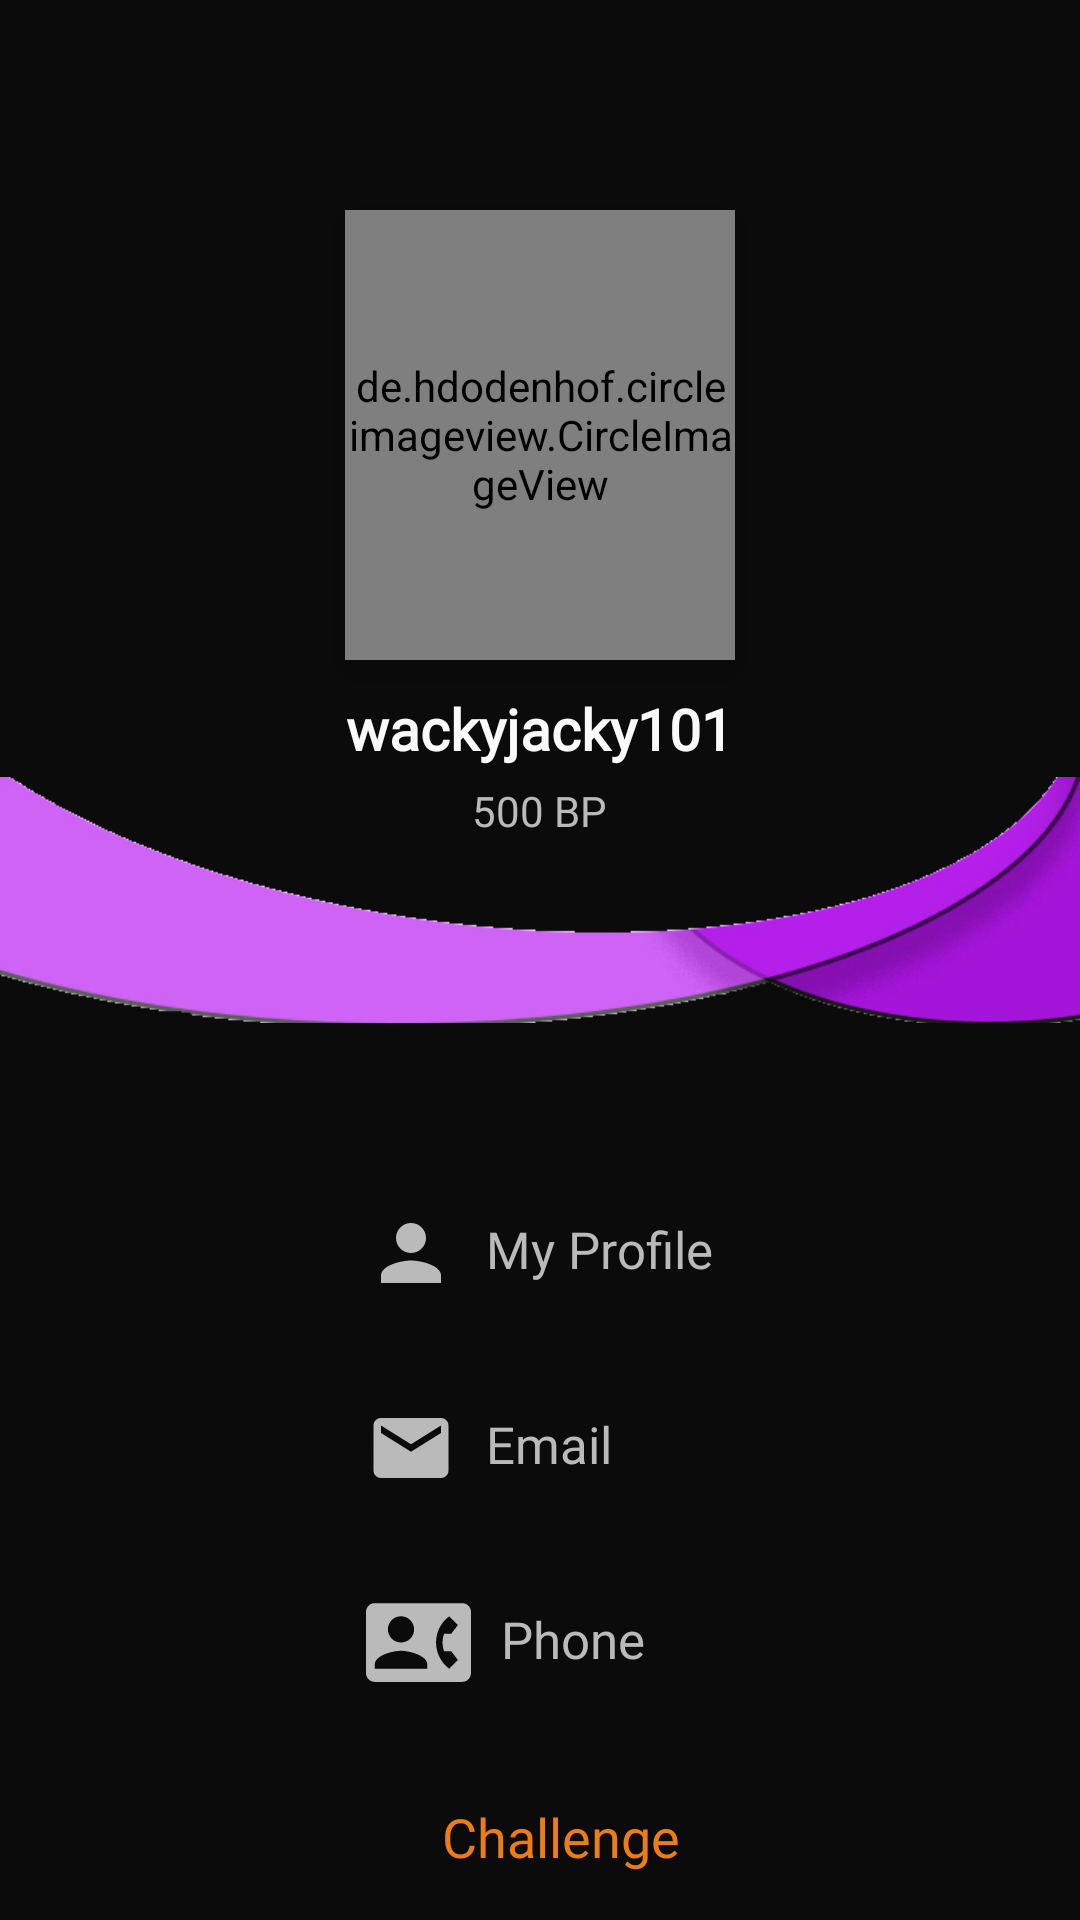

Layout XML and referenced resources for this Android screen:
<!-- AndroidManifest.xml: application theme AppTheme -->
<!-- res/layout/chmyprofile.xml -->
<?xml version="1.0" encoding="utf-8"?>
<FrameLayout xmlns:android="http://schemas.android.com/apk/res/android"
    android:layout_width="match_parent"
    android:layout_height="match_parent"
    android:background="@color/colorBg">
    >


    <RelativeLayout
        android:layout_width="match_parent"
        android:paddingTop="20dp"
        android:layout_height="match_parent">

        <de.hdodenhof.circleimageview.CircleImageView
            android:id="@+id/img_myprofile_Image"
            android:layout_width="130dp"
            android:layout_height="150dp"
            android:elevation="10dp"
            android:layout_marginTop="50dp"
            android:layout_centerHorizontal="true"
            android:src="@drawable/profile_picture" />

        <TextView
            android:id="@+id/tv_myprofile_username"
            android:layout_width="wrap_content"
            android:layout_height="wrap_content"
            android:layout_below="@id/img_myprofile_Image"
            android:layout_centerHorizontal="true"
            android:layout_marginTop="10dp"
            android:fontFamily="@font/oswald"
            android:textSize="19sp"
            android:text="wackyjacky101"
            android:textStyle="bold"
            android:textColor="@color/colorWhiteHeading" />

        <TextView
            android:id="@+id/tv_myprofile_game_points"
            android:layout_width="wrap_content"
            android:layout_height="wrap_content"
            android:text="500 BP"
            android:fontFamily="@font/oswald"
            android:textColor="@color/colorWhiteSub"
            android:layout_marginTop="5dp"
            android:layout_below="@id/tv_myprofile_username"
            android:layout_centerHorizontal="true"/>


        <LinearLayout
            android:layout_width="match_parent"
            android:layout_height="wrap_content"
            android:layout_below="@id/tv_myprofile_game_points"
            android:orientation="vertical"
            android:layout_marginTop="-30dp"
            >
            <ImageView
                android:layout_width="match_parent"
                android:layout_height="100dp"
                android:src="@drawable/profilewavy"/>

            <LinearLayout
                android:layout_width="wrap_content"
                android:layout_height="wrap_content"
                android:orientation="vertical"
                android:layout_gravity="center_horizontal"
                android:layout_marginTop="30dp">

                <LinearLayout
                    android:layout_width="wrap_content"
                    android:layout_height="wrap_content"
                    android:orientation="horizontal"
                    android:layout_marginTop="20dp">

                    <ImageView
                        android:layout_width="30dp"
                        android:layout_height="35dp"
                        android:src="@drawable/ic_baseline_person_profile_24"
                        />

                    <TextView
                        android:id="@+id/tv_myprofile_fullname"
                        android:layout_width="wrap_content"
                        android:layout_height="wrap_content"
                        android:textColor="@color/colorWhiteSub"
                        android:fontFamily="@font/oswald"
                        android:layout_marginTop="5dp"
                        android:textSize="17sp"
                        android:layout_marginLeft="10dp"
                        android:text="My Profile"/>

                </LinearLayout>

                <LinearLayout
                    android:layout_width="wrap_content"
                    android:layout_height="wrap_content"
                    android:orientation="horizontal"
                    android:layout_marginTop="30dp">

                    <ImageView
                        android:layout_width="30dp"
                        android:layout_height="35dp"
                        android:src="@drawable/ic_baseline_email_24"/>

                    <TextView
                        android:id="@+id/tv_myprofile_email"
                        android:layout_width="wrap_content"
                        android:layout_height="wrap_content"
                        android:textColor="@color/colorWhiteSub"
                        android:fontFamily="@font/oswald"
                        android:layout_marginTop="5dp"
                        android:textSize="17sp"
                        android:layout_marginLeft="10dp"
                        android:text="Email"/>

                </LinearLayout>

                <LinearLayout
                    android:layout_width="wrap_content"
                    android:layout_height="wrap_content"
                    android:orientation="horizontal"
                    android:layout_marginTop="30dp">

                    <ImageView
                        android:layout_width="35dp"
                        android:layout_height="35dp"
                        android:src="@drawable/ic_baseline_contact_phone_24"/>

                    <TextView
                        android:id="@+id/tv_myprofile_phone"
                        android:layout_width="wrap_content"
                        android:layout_height="wrap_content"
                        android:textColor="@color/colorWhiteSub"
                        android:fontFamily="@font/oswald"
                        android:layout_marginTop="5dp"
                        android:textSize="17sp"
                        android:layout_marginLeft="10dp"
                        android:text="Phone"/>

                </LinearLayout>

            </LinearLayout>

            <LinearLayout
                android:layout_width="wrap_content"
                android:layout_height="wrap_content"
                android:orientation="horizontal"
                android:layout_gravity="center"
                android:layout_marginLeft="2dp"
                android:layout_marginTop="30dp">







                <TextView
                    android:id="@+id/tv_myprofile_challenge"
                    android:layout_width="wrap_content"
                    android:layout_height="wrap_content"
                    android:textColor="@color/colorOrange"
                    android:fontFamily="@font/oswald"
                    android:layout_marginTop="5dp"
                    android:textSize="18sp"
                    android:layout_marginLeft="10dp"
                    android:text="Challenge"/>

            </LinearLayout>

            <RelativeLayout
                android:layout_width="wrap_content"
                android:layout_height="wrap_content"
                android:orientation="horizontal"
                android:layout_gravity="center_horizontal"
                android:layout_marginTop="20dp"
                >

                <TextView
                    android:id="@+id/head_chpalyed"
                    android:layout_width="wrap_content"
                    android:layout_height="wrap_content"
                    android:textColor="@color/colorOrange"
                    android:fontFamily="@font/oswald"
                    android:layout_marginTop="5dp"
                    android:textSize="15sp"
                    android:text="Played"/>

                <TextView
                    android:id="@+id/myprofile_chpalyed_info"
                    android:layout_width="wrap_content"
                    android:layout_height="wrap_content"
                    android:layout_marginTop="5dp"
                    android:textSize="14sp"
                    android:layout_below="@+id/head_chpalyed"
                    android:textColor="@color/colorWhiteSub"
                    android:fontFamily="@font/oswald"
                    android:layout_marginLeft="10dp"
                    android:text="100"/>

                <TextView
                    android:id="@+id/head_chWon"
                    android:layout_width="wrap_content"
                    android:layout_height="wrap_content"
                    android:textColor="@color/colorOrange"
                    android:fontFamily="@font/oswald"
                    android:layout_marginTop="5dp"
                    android:layout_toRightOf="@+id/head_chpalyed"
                    android:textSize="15sp"
                    android:layout_marginLeft="35dp"
                    android:text="Won"/>

                <TextView
                    android:id="@+id/myprofile_chWon_info"
                    android:layout_width="wrap_content"
                    android:layout_height="wrap_content"
                    android:layout_below="@+id/head_chWon"
                    android:layout_toRightOf="@+id/myprofile_chpalyed_info"
                    android:layout_marginTop="5dp"
                    android:textSize="14sp"
                    android:textColor="@color/colorWhiteSub"
                    android:fontFamily="@font/oswald"
                    android:layout_marginLeft="50dp"
                    android:text="80"/>

                <TextView
                    android:id="@+id/head_chLoss"
                    android:layout_width="wrap_content"
                    android:layout_height="wrap_content"
                    android:textColor="@color/colorOrange"
                    android:fontFamily="@font/oswald"
                    android:layout_marginTop="5dp"
                    android:layout_toRightOf="@+id/head_chWon"
                    android:textSize="15sp"
                    android:layout_marginLeft="35dp"
                    android:text="Loss"/>

                <TextView
                    android:id="@+id/myprofile_chLoss_info"
                    android:layout_width="wrap_content"
                    android:layout_height="wrap_content"
                    android:layout_below="@+id/head_chLoss"
                    android:layout_toRightOf="@+id/myprofile_chWon_info"
                    android:layout_marginTop="5dp"
                    android:textSize="14sp"
                    android:textColor="@color/colorWhiteSub"
                    android:fontFamily="@font/oswald"
                    android:layout_marginLeft="50dp"
                    android:text="20"/>


            </RelativeLayout>

        </LinearLayout>

    </RelativeLayout>

</FrameLayout>
<!-- resources referenced by this layout -->
<resources>
  <color name="colorBg">#0C0B0B</color>
  <color name="colorOrange">#EB7D16</color>
  <color name="colorWhiteHeading">#fafafa</color>
  <color name="colorWhiteSub">#BBBABA</color>
  <!-- drawable ic_baseline_contact_phone_24 (drawable) -->
  <vector xmlns:android="http://schemas.android.com/apk/res/android"
      android:width="24dp"
      android:height="24dp"
      android:viewportWidth="24"
      android:viewportHeight="24"
      android:tint="@color/colorWhiteSub">
    <path
        android:fillColor="@android:color/white"
        android:pathData="M22,3L2,3C0.9,3 0,3.9 0,5v14c0,1.1 0.9,2 2,2h20c1.1,0 1.99,-0.9 1.99,-2L24,5c0,-1.1 -0.9,-2 -2,-2zM8,6c1.66,0 3,1.34 3,3s-1.34,3 -3,3 -3,-1.34 -3,-3 1.34,-3 3,-3zM14,18L2,18v-1c0,-2 4,-3.1 6,-3.1s6,1.1 6,3.1v1zM17.85,14h1.64L21,16l-1.99,1.99c-1.31,-0.98 -2.28,-2.38 -2.73,-3.99 -0.18,-0.64 -0.28,-1.31 -0.28,-2s0.1,-1.36 0.28,-2c0.45,-1.62 1.42,-3.01 2.73,-3.99L21,8l-1.51,2h-1.64c-0.22,0.63 -0.35,1.3 -0.35,2s0.13,1.37 0.35,2z"/>
  </vector>
  <!-- drawable ic_baseline_email_24 (drawable) -->
  <vector xmlns:android="http://schemas.android.com/apk/res/android"
      android:width="24dp"
      android:height="24dp"
      android:viewportWidth="24"
      android:viewportHeight="24"
      android:tint="@color/colorWhiteSub">
    <path
        android:fillColor="@android:color/white"
        android:pathData="M20,4L4,4c-1.1,0 -1.99,0.9 -1.99,2L2,18c0,1.1 0.9,2 2,2h16c1.1,0 2,-0.9 2,-2L22,6c0,-1.1 -0.9,-2 -2,-2zM20,8l-8,5 -8,-5L4,6l8,5 8,-5v2z"/>
  </vector>
  <!-- drawable ic_baseline_person_profile_24 (drawable) -->
  <vector xmlns:android="http://schemas.android.com/apk/res/android"
      android:width="24dp"
      android:height="24dp"
      android:viewportWidth="24"
      android:viewportHeight="24"
      android:tint="@color/colorWhiteSub">
    <path
        android:fillColor="@android:color/white"
        android:pathData="M12,12c2.21,0 4,-1.79 4,-4s-1.79,-4 -4,-4 -4,1.79 -4,4 1.79,4 4,4zM12,14c-2.67,0 -8,1.34 -8,4v2h16v-2c0,-2.66 -5.33,-4 -8,-4z"/>
  </vector>
  <!-- drawable profile_picture: png bitmap (drawable-v24, 110600 bytes) -->
  <!-- drawable profilewavy: png bitmap (drawable, 39808 bytes) -->
  <!-- drawable target: png bitmap (drawable, 21249 bytes) -->
  <style name="AppTheme" parent="Theme.AppCompat.DayNight.NoActionBar">
          
          <item name="colorPrimary">@color/colorPrimary</item>
          <item name="colorPrimaryDark">@color/colorBlack</item>
          <item name="colorAccent">@color/colorAccent</item>
      </style>
  <color name="colorPrimary">#fafafa</color>
  <color name="colorBlack">#000000</color>
  <color name="colorAccent">#03DAC5</color>
</resources>
